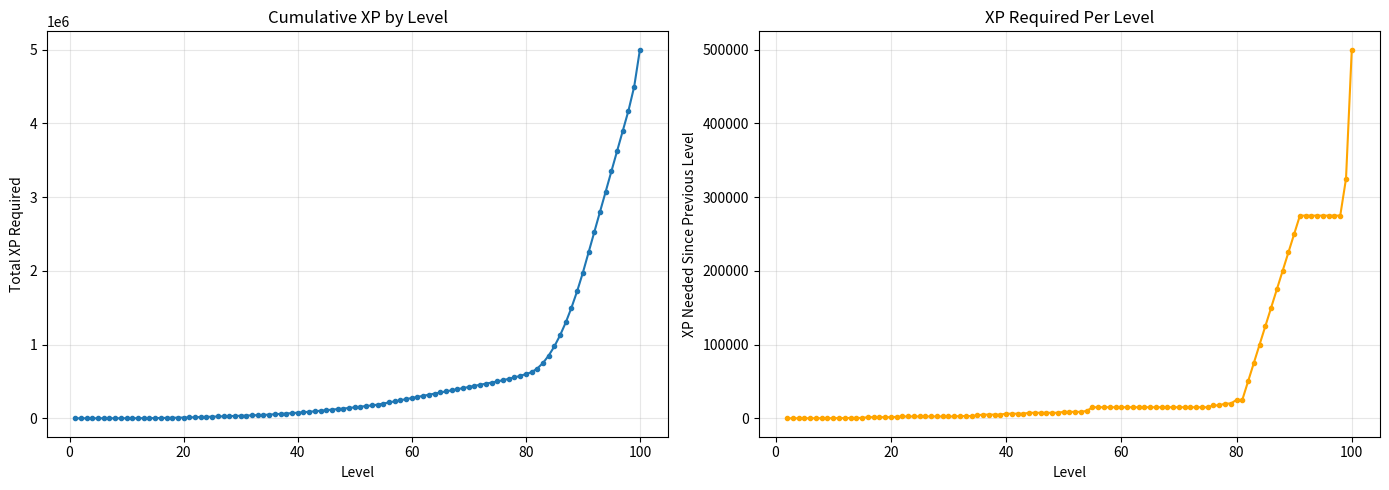

Here is the Python script that generated this plot:
import sys

if sys.version_info < (3, 11):  # noqa: UP036 — explain unsupported Python when run directly
    raise SystemExit("Python 3.11 or newer is required.")

import matplotlib.pyplot as plt

xp_by_level = {
    1: 0,
    2: 5,
    3: 10,
    4: 25,
    5: 50,
    6: 100,
    7: 150,
    8: 250,
    9: 350,
    10: 500,
    11: 750,
    12: 1000,
    13: 1500,
    14: 2000,
    15: 2500,
    16: 4000,
    17: 5500,
    18: 7000,
    19: 8500,
    20: 10000,
    21: 12000,
    22: 14500,
    23: 17000,
    24: 19500,
    25: 22000,
    26: 24500,
    27: 27000,
    28: 29500,
    29: 32000,
    30: 34500,
    31: 37000,
    32: 40000,
    33: 43000,
    34: 46000,
    35: 50000,
    36: 55000,
    37: 60000,
    38: 65000,
    39: 70000,
    40: 76250,
    41: 82500,
    42: 88750,
    43: 95000,
    44: 102500,
    45: 110000,
    46: 117500,
    47: 125000,
    48: 132500,
    49: 140000,
    50: 148750,
    51: 157500,
    52: 166250,
    53: 175000,
    54: 185000,
    55: 200000,
    56: 215000,
    57: 230000,
    58: 245000,
    59: 260000,
    60: 275000,
    61: 290000,
    62: 305000,
    63: 320000,
    64: 335000,
    65: 350000,
    66: 365000,
    67: 380000,
    68: 395000,
    69: 410000,
    70: 425000,
    71: 440000,
    72: 455000,
    73: 470000,
    74: 485000,
    75: 500000,
    76: 517500,
    77: 535000,
    78: 555000,
    79: 575000,
    80: 600000,
    81: 625000,
    82: 675000,
    83: 750000,
    84: 850000,
    85: 975000,
    86: 1125000,
    87: 1300000,
    88: 1500000,
    89: 1725000,
    90: 1975000,
    91: 2250000,
    92: 2525000,
    93: 2800000,
    94: 3075000,
    95: 3350000,
    96: 3625000,
    97: 3900000,
    98: 4175000,
    99: 4500000,
    100: 5000000,
}

levels = list(xp_by_level.keys())
xp = list(xp_by_level.values())

# XP gained between each level
xp_per_level = [xp[i] - xp[i - 1] for i in range(1, len(xp))]

fig, axes = plt.subplots(1, 2, figsize=(14, 5))

# Cumulative XP curve
axes[0].plot(levels, xp, marker="o", markersize=3)
axes[0].set_title("Cumulative XP by Level")
axes[0].set_xlabel("Level")
axes[0].set_ylabel("Total XP Required")
axes[0].grid(True, alpha=0.3)

# XP required to advance to the next level
axes[1].plot(levels[1:], xp_per_level, marker="o", markersize=3, color="orange")
axes[1].set_title("XP Required Per Level")
axes[1].set_xlabel("Level")
axes[1].set_ylabel("XP Needed Since Previous Level")
axes[1].grid(True, alpha=0.3)

plt.tight_layout()
plt.show()
